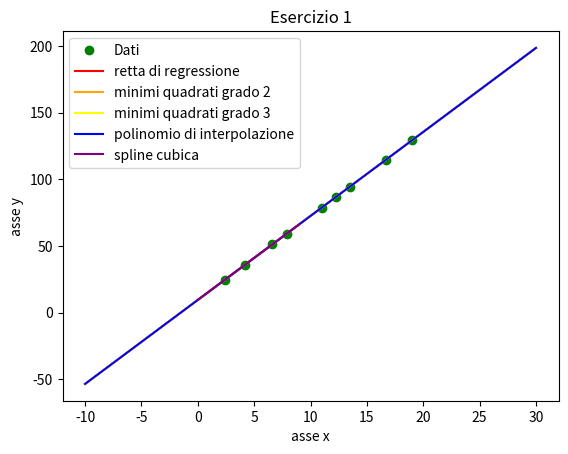

The script that saved this image:
# -*- coding: utf-8 -*-
"""
Created on Tue Jun 13 09:31:11 2023

[redacted]
"""

import numpy as np
import matplotlib.pyplot as plt
from scipy.interpolate import CubicSpline

arrayX = np.array([2.4, 4.2, 6.6, 7.9, 11, 12.3, 13.5, 16.7, 19])
arrayY = np.array([24.62, 35.96, 51.08, 59.27, 78.8, 86.99, 94.55, 114.71, 129.2])

a = -10
b = 30

plt.plot(arrayX,arrayY,marker = 'o', color = 'green', linestyle = 'None', label = 'Dati')

x = np.linspace(a,b,1000)

p1 = np.polyfit(arrayX,arrayY,1)
p2 = np.polyfit(arrayX,arrayY,2)
p3 = np.polyfit(arrayX,arrayY,3)
p4 = np.polyfit(arrayX,arrayY,4)

y_p1 = np.polyval(p1,x)
y_p2 = np.polyval(p2,x)
y_p3 = np.polyval(p3,x)
y_p4 = np.polyval(p4,x)

plt.plot(x,y_p1,color = 'red', label = 'retta di regressione')
plt.plot(x,y_p2,color = 'orange', label = 'minimi quadrati grado 2')
plt.plot(x,y_p3,color = 'yellow', label = 'minimi quadrati grado 3')
plt.plot(x,y_p4,color = 'blue', label = 'polinomio di interpolazione')

#spline cubica
f = CubicSpline(arrayX,arrayY,bc_type='natural')
x_new = np.linspace(0,9,100)
y_new = f(x_new)
plt.plot(x_new,y_new, color = 'purple', label='spline cubica')

plt.legend()
plt.title('Esercizio 1')
plt.xlabel('asse x')
plt.ylabel('asse y')
plt.savefig('Esercizio_1.png')
plt.show()
